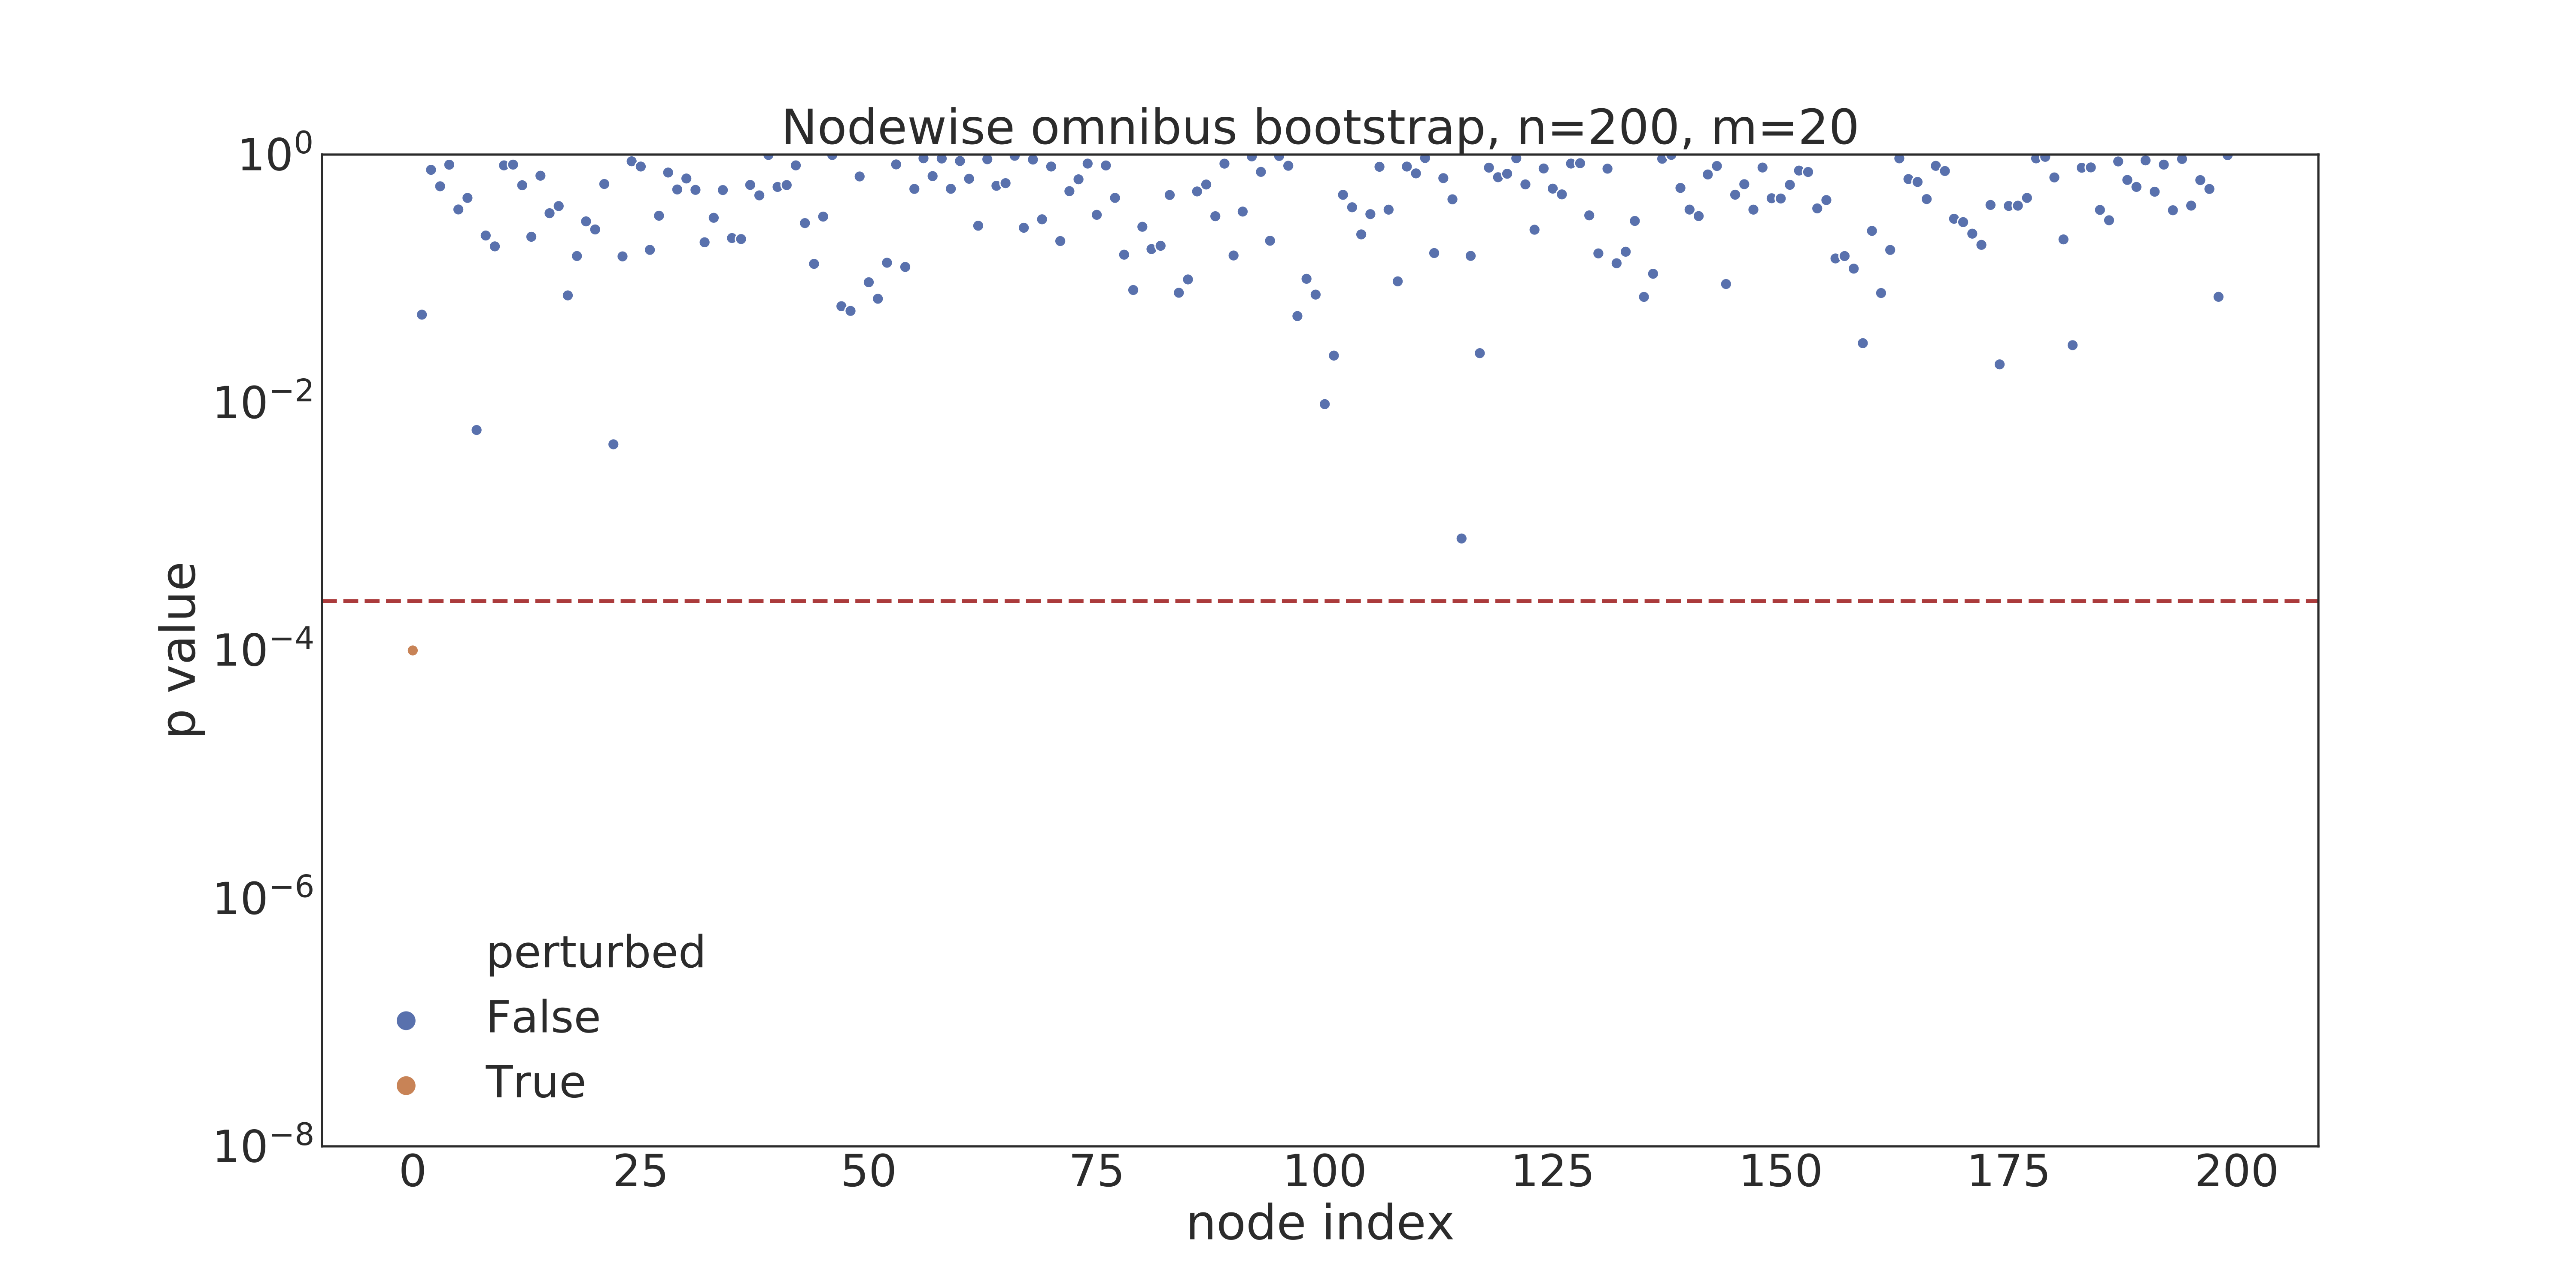

Values plotted in this chart, from the file beside it:
, p value, node index, perturbed
0, 0.0001, 0, True
1, 0.0511, 1, False
2, 0.753, 2, False
3, 0.5548, 3, False
4, 0.8285, 4, False
5, 0.3606, 5, False
6, 0.4471, 6, False
7, 0.006, 7, False
8, 0.2223, 8, False
9, 0.1817, 9, False
10, 0.8179, 10, False
11, 0.8298, 11, False
12, 0.5656, 12, False
13, 0.2172, 13, False
14, 0.6751, 14, False
15, 0.3365, 15, False
16, 0.3842, 16, False
17, 0.0731, 17, False
18, 0.1519, 18, False
19, 0.2891, 19, False
20, 0.2488, 20, False
21, 0.5788, 21, False
22, 0.0046, 22, False
23, 0.1509, 23, False
24, 0.8825, 24, False
25, 0.8006, 25, False
26, 0.1703, 26, False
27, 0.3211, 27, False
28, 0.7162, 28, False
29, 0.5228, 29, False
30, 0.6411, 30, False
31, 0.5189, 31, False
32, 0.196, 32, False
33, 0.309, 33, False
34, 0.5173, 34, False
35, 0.2121, 35, False
36, 0.2082, 36, False
37, 0.5689, 37, False
38, 0.4686, 38, False
39, 0.9926, 39, False
40, 0.548, 40, False
41, 0.5675, 41, False
42, 0.8179, 42, False
43, 0.28, 43, False
44, 0.1313, 44, False
45, 0.316, 45, False
46, 0.992, 46, False
47, 0.0598, 47, False
48, 0.0548, 48, False
49, 0.6658, 49, False
50, 0.0933, 50, False
51, 0.0687, 51, False
52, 0.1341, 52, False
53, 0.8328, 53, False
54, 0.124, 54, False
55, 0.5284, 55, False
56, 0.9334, 56, False
57, 0.6701, 57, False
58, 0.9291, 58, False
59, 0.5296, 59, False
... 140 more rows
